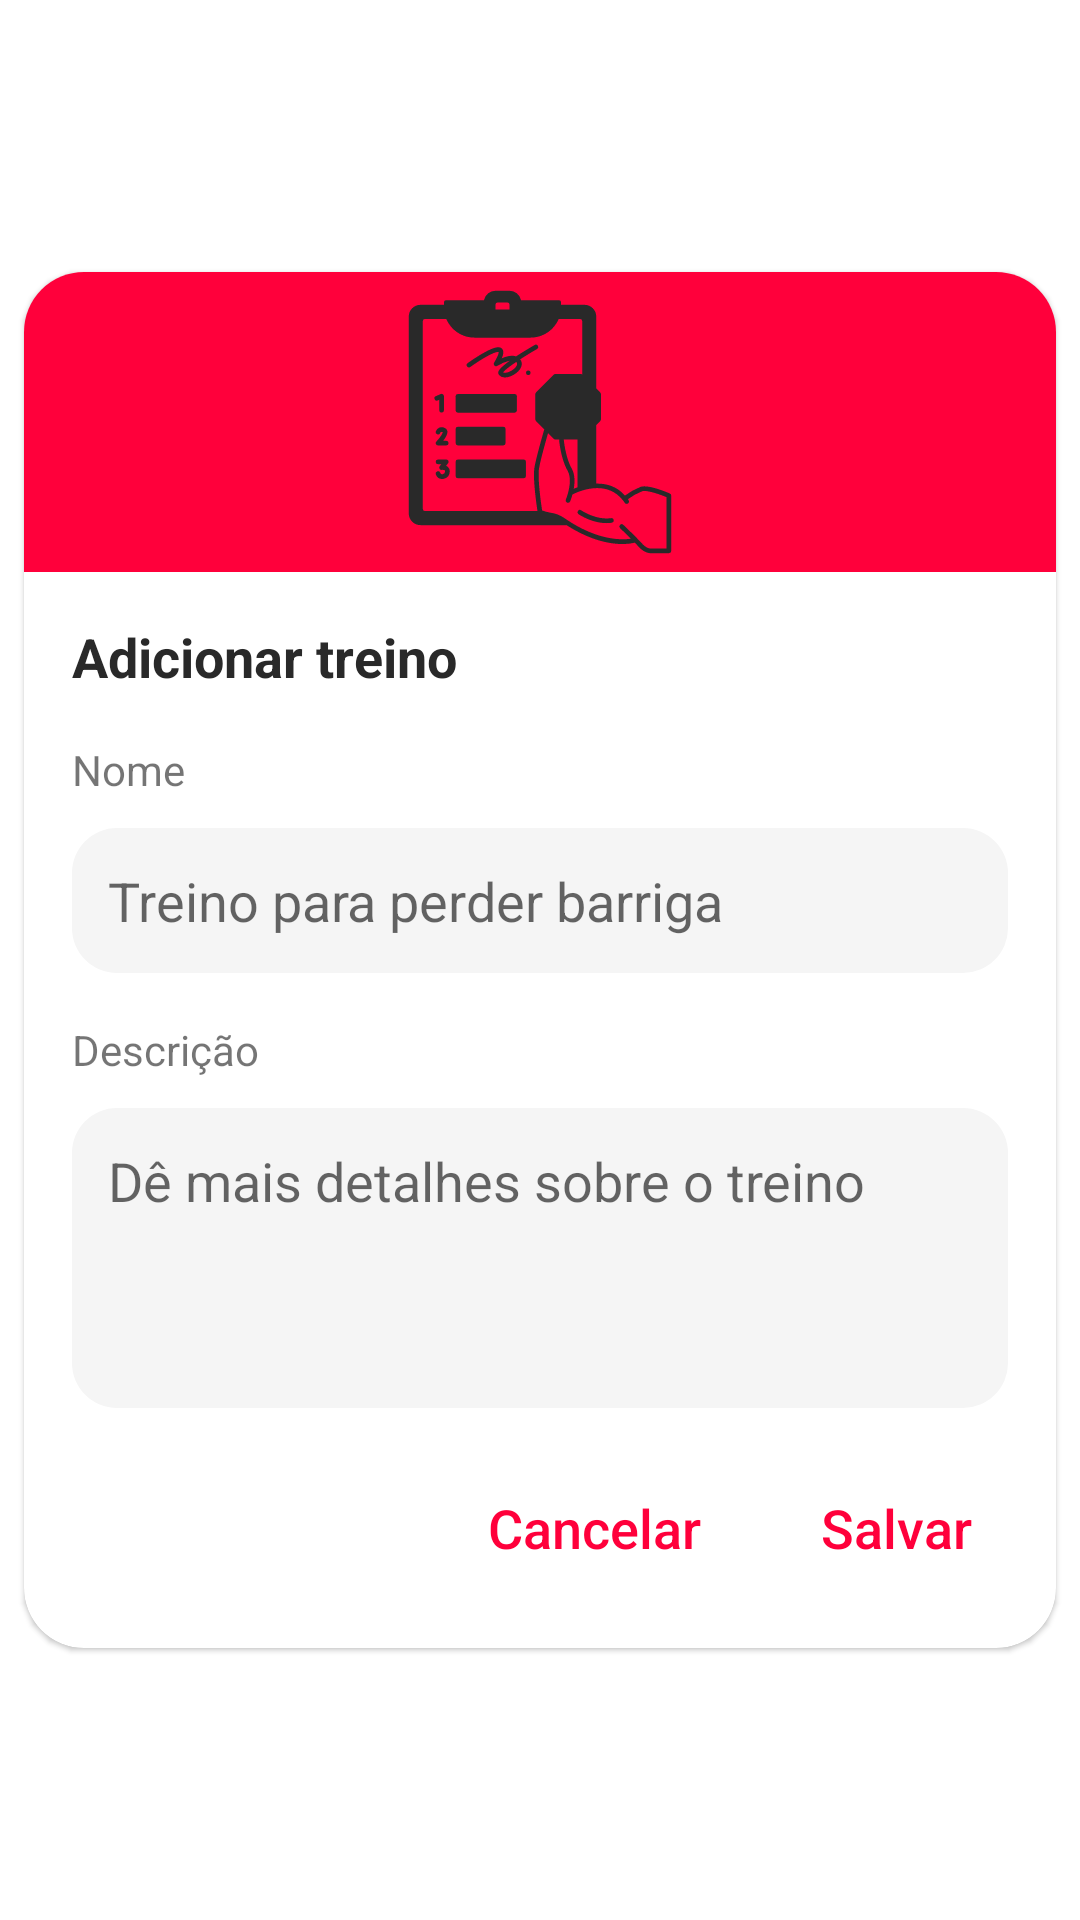

Android layout source for this screen:
<!-- AndroidManifest.xml: application theme Theme.Treinos -->
<!-- res/layout/dialog_create_workout.xml -->
<?xml version="1.0" encoding="utf-8"?>
<LinearLayout xmlns:android="http://schemas.android.com/apk/res/android"
    xmlns:app="http://schemas.android.com/apk/res-auto"
    android:layout_width="match_parent"
    android:layout_height="match_parent"
    android:background="@android:color/transparent">

    <androidx.cardview.widget.CardView
        style="@style/Widget.MaterialComponents.CardView"
        android:layout_width="match_parent"
        android:layout_height="wrap_content"
        android:layout_gravity="center"
        android:layout_marginStart="8dp"
        android:layout_marginEnd="8dp"
        app:cardCornerRadius="@dimen/cardDialogCornerRadius">

        <androidx.constraintlayout.widget.ConstraintLayout
            android:layout_width="match_parent"
            android:layout_height="match_parent">

            <LinearLayout
                android:id="@+id/ll_header_dialog"
                android:layout_width="match_parent"
                android:layout_height="wrap_content"
                android:background="@color/color_primary"
                android:gravity="center"
                app:layout_constraintEnd_toEndOf="parent"
                app:layout_constraintStart_toStartOf="parent"
                app:layout_constraintTop_toTopOf="parent">

                <androidx.appcompat.widget.AppCompatImageView
                    android:layout_width="100dp"
                    android:layout_height="100dp"
                    app:srcCompat="@drawable/ic_add_workout"
                    app:tint="@color/text_color" />
            </LinearLayout>

            <TextView
                android:id="@+id/title_dialog"
                android:layout_width="wrap_content"
                android:layout_height="wrap_content"
                android:layout_marginStart="@dimen/marginOrPadding16dp"
                android:layout_marginTop="@dimen/marginOrPadding16dp"
                android:text="@string/add_workout"
                android:textColor="@color/text_color"
                android:textSize="@dimen/title_bottom_sheet"
                android:textStyle="bold"
                app:layout_constraintStart_toStartOf="parent"
                app:layout_constraintTop_toBottomOf="@id/ll_header_dialog" />

            <TextView
                android:id="@+id/tv_name_hint"
                android:layout_width="wrap_content"
                android:layout_height="wrap_content"
                android:layout_marginStart="@dimen/marginOrPadding16dp"
                android:layout_marginTop="@dimen/marginOrPadding16dp"
                android:layout_marginEnd="@dimen/marginOrPadding16dp"
                android:text="@string/name"
                app:layout_constraintEnd_toEndOf="parent"
                app:layout_constraintHorizontal_bias="0.0"
                app:layout_constraintStart_toStartOf="parent"
                app:layout_constraintTop_toBottomOf="@+id/title_dialog" />

            <EditText
                android:id="@+id/et_name_dialog"
                android:layout_width="match_parent"
                android:layout_height="wrap_content"
                android:layout_marginStart="@dimen/marginOrPadding16dp"
                android:layout_marginTop="10dp"
                android:layout_marginEnd="@dimen/marginOrPadding16dp"
                android:background="@drawable/shape_edittext_bg"
                android:hint="@string/add_workout_name_hint"
                android:importantForAutofill="no"
                android:inputType="text"
                android:lines="1"
                android:padding="@dimen/editext_padding"
                app:layout_constraintEnd_toEndOf="parent"
                app:layout_constraintStart_toStartOf="parent"
                app:layout_constraintTop_toBottomOf="@+id/tv_name_hint" />

            <TextView
                android:id="@+id/tv_description_hint"
                android:layout_width="wrap_content"
                android:layout_height="wrap_content"
                android:layout_marginStart="@dimen/marginOrPadding16dp"
                android:layout_marginTop="@dimen/marginOrPadding16dp"
                android:layout_marginEnd="@dimen/marginOrPadding16dp"
                android:text="@string/description"
                app:layout_constraintEnd_toEndOf="parent"
                app:layout_constraintHorizontal_bias="0.0"
                app:layout_constraintStart_toStartOf="parent"
                app:layout_constraintTop_toBottomOf="@+id/et_name_dialog" />

            <EditText
                android:id="@+id/et_description_dialog"
                android:layout_width="match_parent"
                android:layout_height="100dp"
                android:layout_marginStart="@dimen/marginOrPadding16dp"
                android:layout_marginTop="10dp"
                android:layout_marginEnd="@dimen/marginOrPadding16dp"
                android:background="@drawable/shape_edittext_bg"
                android:hint="@string/add_workout_description_hint"
                android:importantForAutofill="no"
                android:inputType="textMultiLine"
                android:gravity="start"
                android:padding="@dimen/editext_padding"
                app:layout_constraintEnd_toEndOf="parent"
                app:layout_constraintStart_toStartOf="parent"
                app:layout_constraintTop_toBottomOf="@+id/tv_description_hint" />

            <androidx.appcompat.widget.AppCompatButton
                android:id="@+id/btn_cancel_dialog"
                style="@style/Theme.Treinos.ButtonDialogStyle"
                android:layout_width="wrap_content"
                android:layout_height="wrap_content"
                android:layout_margin="@dimen/marginOrPadding16dp"
                android:text="@string/cancel"
                app:layout_constraintBottom_toBottomOf="parent"
                app:layout_constraintEnd_toStartOf="@id/btn_save_dialog"
                app:layout_constraintTop_toBottomOf="@id/et_description_dialog" />

            <androidx.appcompat.widget.AppCompatButton
                android:id="@+id/btn_save_dialog"
                style="@style/Theme.Treinos.ButtonDialogStyle"
                android:layout_width="wrap_content"
                android:layout_height="wrap_content"
                android:layout_marginTop="@dimen/marginOrPadding16dp"
                android:layout_marginEnd="@dimen/marginOrPadding16dp"
                android:text="@string/save"
                app:layout_constraintBottom_toBottomOf="parent"
                app:layout_constraintEnd_toEndOf="parent"
                app:layout_constraintTop_toBottomOf="@id/et_description_dialog"
                app:layout_constraintVertical_bias="0.0" />
        </androidx.constraintlayout.widget.ConstraintLayout>
    </androidx.cardview.widget.CardView>
</LinearLayout>
<!-- resources referenced by this layout -->
<resources>
  <color name="color_primary">#FF003B</color>
  <color name="text_color">#292929</color>
  <dimen name="cardDialogCornerRadius">20dp</dimen>
  <dimen name="editext_padding">12dp</dimen>
  <dimen name="marginOrPadding16dp">16dp</dimen>
  <dimen name="title_bottom_sheet">18sp</dimen>
  <!-- drawable ic_add_workout: vector/xml drawable (drawable, 5416 chars, omitted) -->
  <!-- drawable shape_edittext_bg (drawable) -->
  <?xml version="1.0" encoding="utf-8"?>
  <shape xmlns:android="http://schemas.android.com/apk/res/android"
      android:shape="rectangle" >
      <solid android:color="@color/shape_edittext_color"/>
      <corners android:radius="15dp" />
  </shape>
  <string name="add_workout">Adicionar treino</string>
  <string name="add_workout_description_hint">Dê mais detalhes sobre o treino</string>
  <string name="add_workout_name_hint">Treino para perder barriga</string>
  <string name="cancel">Cancelar</string>
  <string name="description">Descrição</string>
  <string name="name">Nome</string>
  <string name="save">Salvar</string>
  <style name="Theme.Treinos.ButtonDialogStyle" parent="Widget.AppCompat.Button.ButtonBar.AlertDialog">
          <item name="android:textAllCaps">false</item>
          <item name="android:textSize">18sp</item>
          <item name="android:textColor">@color/color_primary</item>
      </style>
  <style name="Theme.Treinos" parent="Theme.MaterialComponents.DayNight.NoActionBar">
          
          <item name="colorPrimary">@color/color_primary</item>
          <item name="colorPrimaryVariant">@color/color_primary_variant</item>
          <item name="colorOnPrimary">@color/white</item>
          
          <item name="colorSecondary">@color/color_primary</item>
          <item name="colorSecondaryVariant">@color/color_primary</item>
          <item name="colorOnSecondary">@color/white</item>
          
          <item name="android:statusBarColor" tools:targetApi="l">@color/white</item>
          
      </style>
  <color name="shape_edittext_color">#F5F5F5</color>
  <color name="color_primary_variant">#BD002C</color>
  <color name="white">#FFFFFFFF</color>
</resources>
